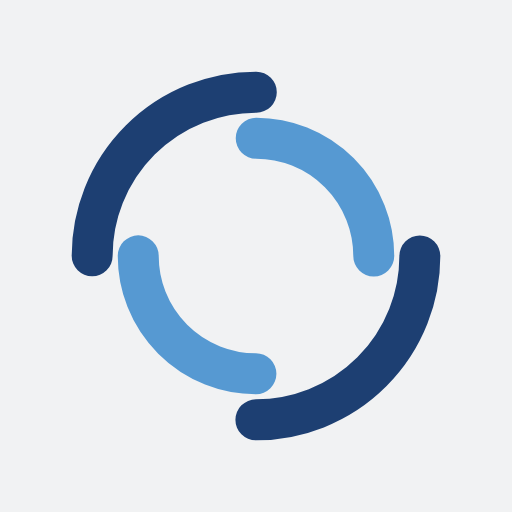
t = 0.00 s
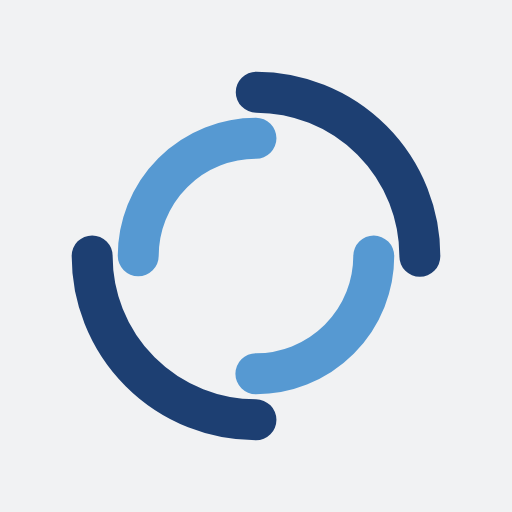
t = 0.66 s
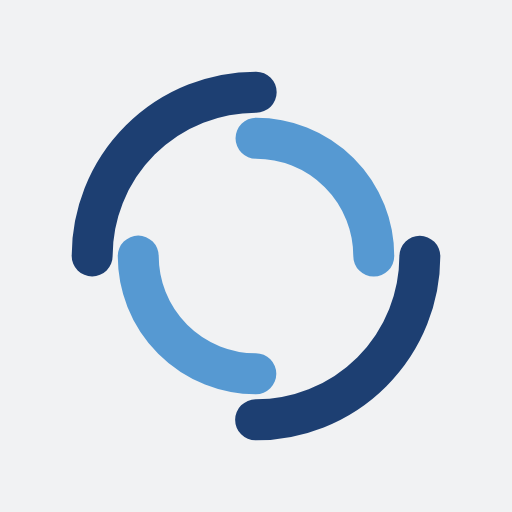
t = 1.32 s
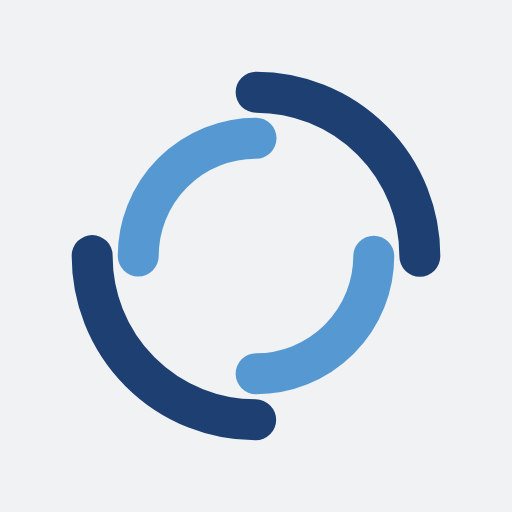
t = 1.97 s

The animated SVG that drew these frames (rendered in a browser with its animation timeline set to each time). Animation: 2 SMIL elements (animateTransform=2); one cycle of 2.63 s, repeats indefinitely.

<?xml version="1.0" encoding="utf-8"?>
<svg xmlns="http://www.w3.org/2000/svg" xmlns:xlink="http://www.w3.org/1999/xlink" style="margin: auto; background: rgb(241, 242, 243); display: block; shape-rendering: auto;" width="200px" height="200px" viewBox="0 0 100 100" preserveAspectRatio="xMidYMid">
<circle cx="50" cy="50" r="32" stroke-width="8" stroke="#1d3f72" stroke-dasharray="50.26548245743669 50.26548245743669" fill="none" stroke-linecap="round">
  <animateTransform attributeName="transform" type="rotate" dur="2.6315789473684212s" repeatCount="indefinite" keyTimes="0;1" values="0 50 50;360 50 50"></animateTransform>
</circle>
<circle cx="50" cy="50" r="23" stroke-width="8" stroke="#5699d2" stroke-dasharray="36.12831551628262 36.12831551628262" stroke-dashoffset="36.12831551628262" fill="none" stroke-linecap="round">
  <animateTransform attributeName="transform" type="rotate" dur="2.6315789473684212s" repeatCount="indefinite" keyTimes="0;1" values="0 50 50;-360 50 50"></animateTransform>
</circle>
<!-- [ldio] generated by https://loading.io/ --></svg>